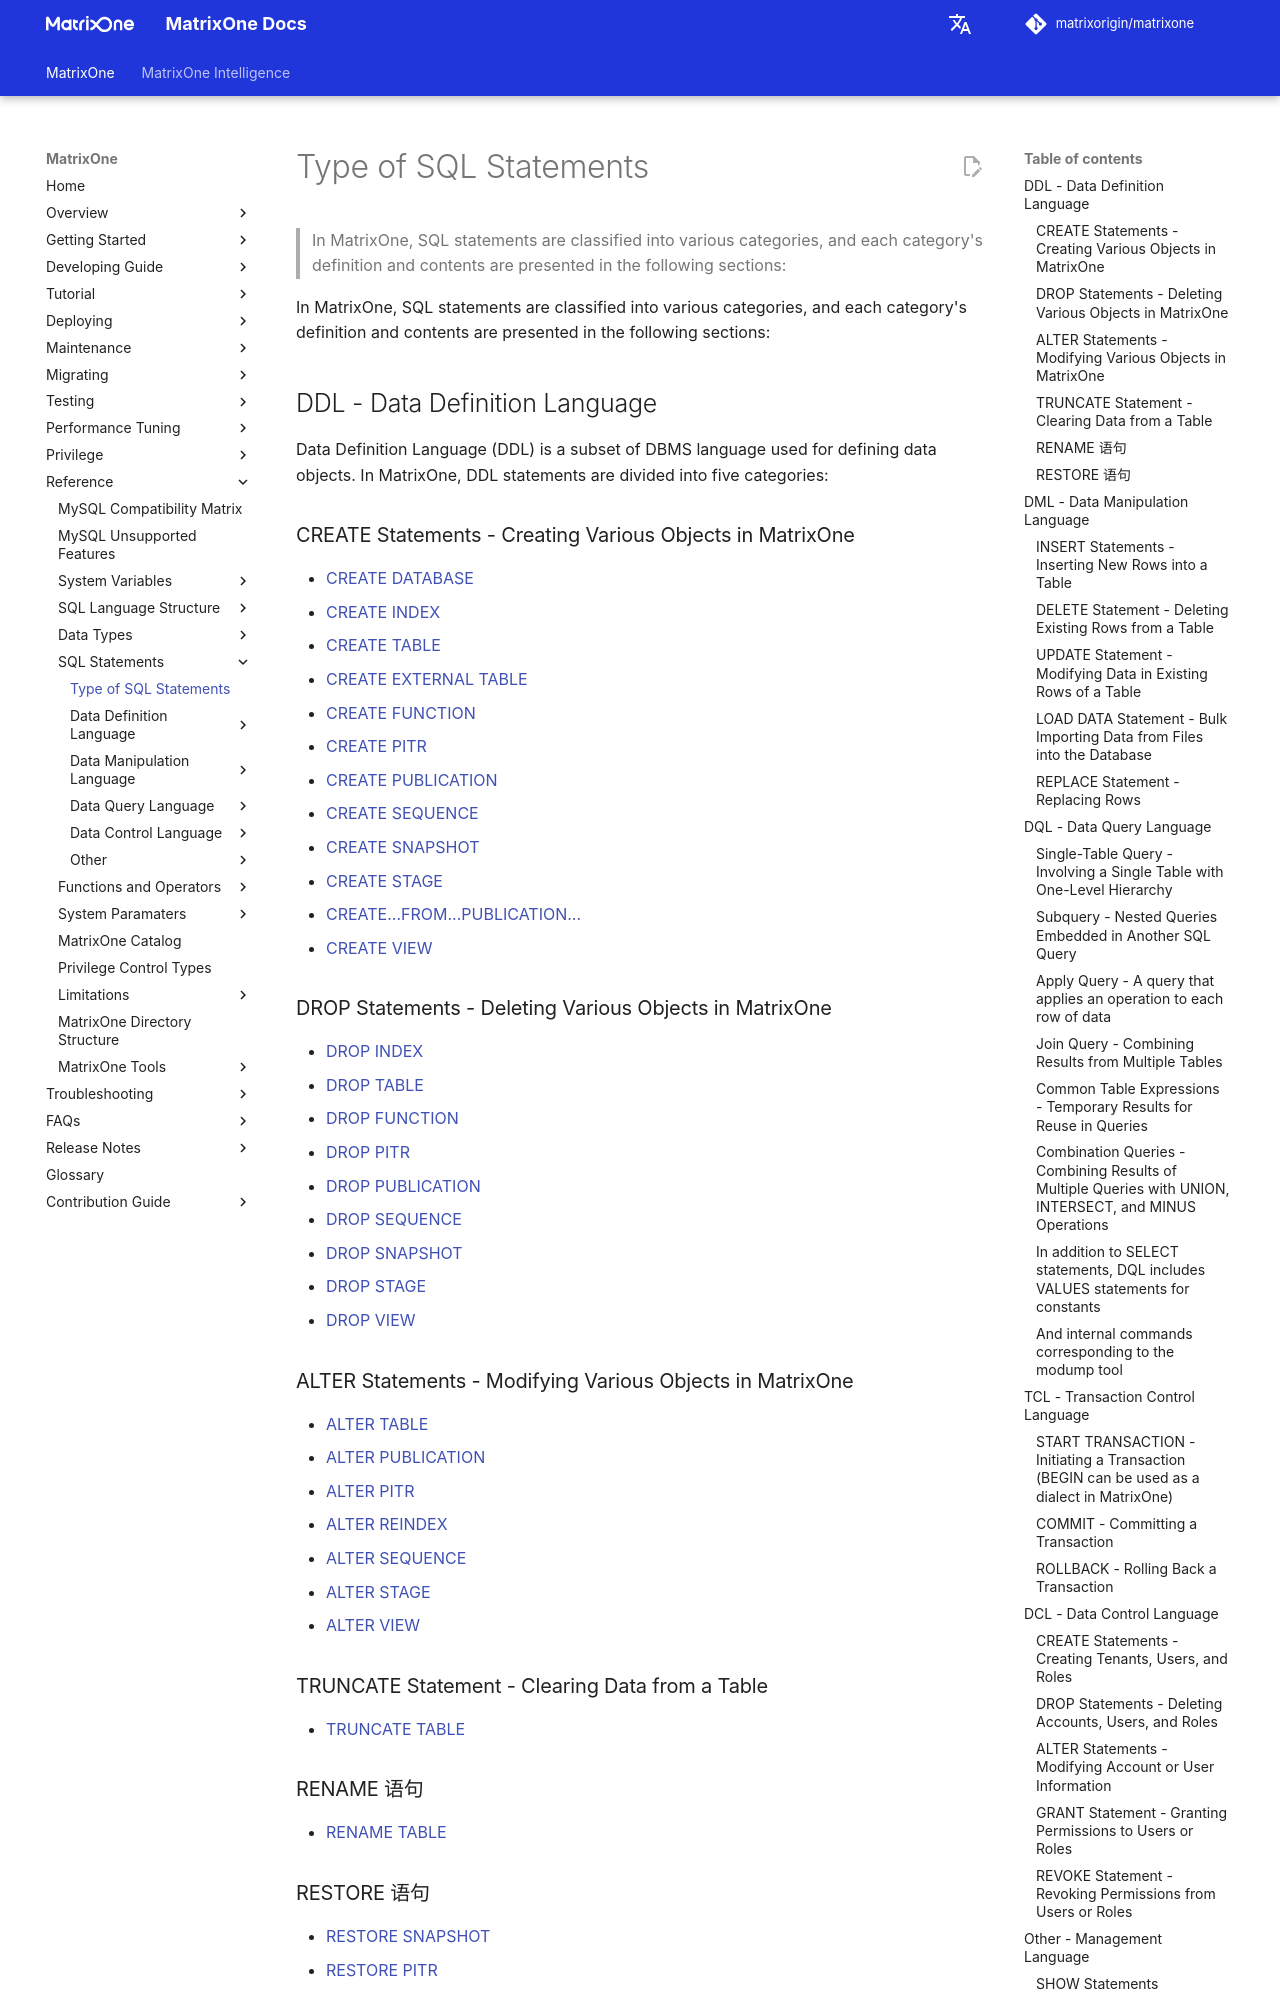

repository: matrixorigin/matrixorigin.io · page: v26.3.0.13/MatrixOne/Reference/SQL-Reference/SQL-Type/index.html · generator: mkdocs

# Type of SQL Statements

In MatrixOne, SQL statements are classified into various categories, and each category's definition and contents are presented in the following sections:

## DDL - Data Definition Language

Data Definition Language (DDL) is a subset of DBMS language used for defining data objects. In MatrixOne, DDL statements are divided into five categories:

### CREATE Statements - Creating Various Objects in MatrixOne

- [CREATE DATABASE](Data-Definition-Language/create-database.md)
- [CREATE INDEX](Data-Definition-Language/create-index.md)
- [CREATE TABLE](Data-Definition-Language/create-table.md)
- [CREATE EXTERNAL TABLE](Data-Definition-Language/create-external-table.md)
- [CREATE FUNCTION](Data-Definition-Language/create-function-sql.md)
- [CREATE PITR](Data-Definition-Language/create-pitr.md)
- [CREATE PUBLICATION](Data-Definition-Language/create-publication.md)
- [CREATE SEQUENCE](Data-Definition-Language/create-sequence.md)
- [CREATE SNAPSHOT](Data-Definition-Language/create-snapshot.md)
- [CREATE STAGE](Data-Definition-Language/create-stage.md)
- [CREATE...FROM...PUBLICATION...](Data-Definition-Language/create-subscription.md)
- [CREATE VIEW](Data-Definition-Language/create-view.md)

### DROP Statements - Deleting Various Objects in MatrixOne

- [DROP INDEX](Data-Definition-Language/drop-index.md)
- [DROP TABLE](Data-Definition-Language/drop-table.md)
- [DROP FUNCTION](Data-Definition-Language/drop-function.md)
- [DROP PITR](Data-Definition-Language/drop-pitr.md)
- [DROP PUBLICATION](Data-Definition-Language/drop-publication.md)
- [DROP SEQUENCE](Data-Definition-Language/drop-sequence.md)
- [DROP SNAPSHOT](Data-Definition-Language/drop-snapshot.md)
- [DROP STAGE](Data-Definition-Language/drop-stage.md)
- [DROP VIEW](Data-Definition-Language/drop-view.md)

### ALTER Statements - Modifying Various Objects in MatrixOne

- [ALTER TABLE](Data-Definition-Language/alter-table.md)
- [ALTER PUBLICATION](Data-Definition-Language/alter-publication.md)
- [ALTER PITR](Data-Definition-Language/alter-pitr.md)
- [ALTER REINDEX](Data-Definition-Language/alter-reindex.md)
- [ALTER SEQUENCE](Data-Definition-Language/alter-sequence.md)
- [ALTER STAGE](Data-Definition-Language/alter-stage.md)
- [ALTER VIEW](Data-Definition-Language/alter-view.md)

### TRUNCATE Statement - Clearing Data from a Table

- [TRUNCATE TABLE](Data-Definition-Language/truncate-table.md)
